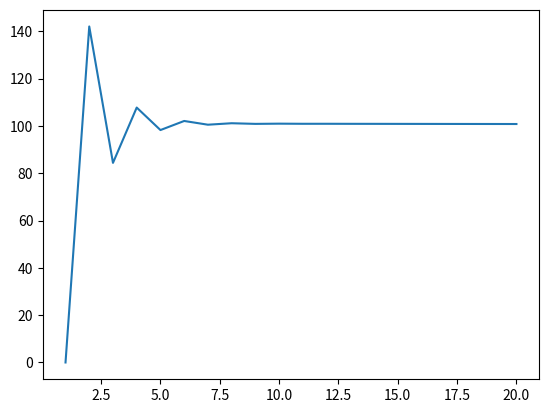

This figure's Python source:
#!/usr/bin/env python
# -*- coding: utf-8 -*-

# Usage of `yield` and generators in Python to create a 2-way communication loop

import matplotlib.pyplot as plt
import numpy as np
import math

# PID controller for a AC heating system


SP = 100 # setpoint (target)
PV = 0 # process value (what is being controlled)
time = 20

Kp = 0.4
Ki = 0.4
Kd = 0.4


summation = 0
lastET = SP-PV

xpoints = list(np.arange(1, time+1)) # time
ypoints = np.array([])
test = []

def proportional(SP, Kp, PV):
    return (Kp * (SP - PV))

def integral(SP, Ki, PV, summation):
    return Ki * summation

def summate(SP, PV, summation):
    et = (SP - PV) # error
    dt = (1/time) # cycle time???
    summation += et * dt
    return summation


def derivative(SP, Kd, PV, lastEt):
    et = (SP - PV) # current error
    etDELTA = et - lastEt
    dt = (1/time)
    return Kd * (etDELTA / dt)


def output(P, I, D):
    return P+I+D+SP


for i in range(time):
    lastET = (SP - PV)
    ypoints = np.append(ypoints, PV)
    test.append(PV)
    summation = summate(SP, PV, summation)
    PV = output(proportional(SP, Kp, PV), integral(SP, Ki, PV, summation), derivative(SP, Kd, PV, lastET)) 

    print(summation)


print("-------------------------")
print(test)
plt.plot(xpoints, ypoints)
plt.show()
